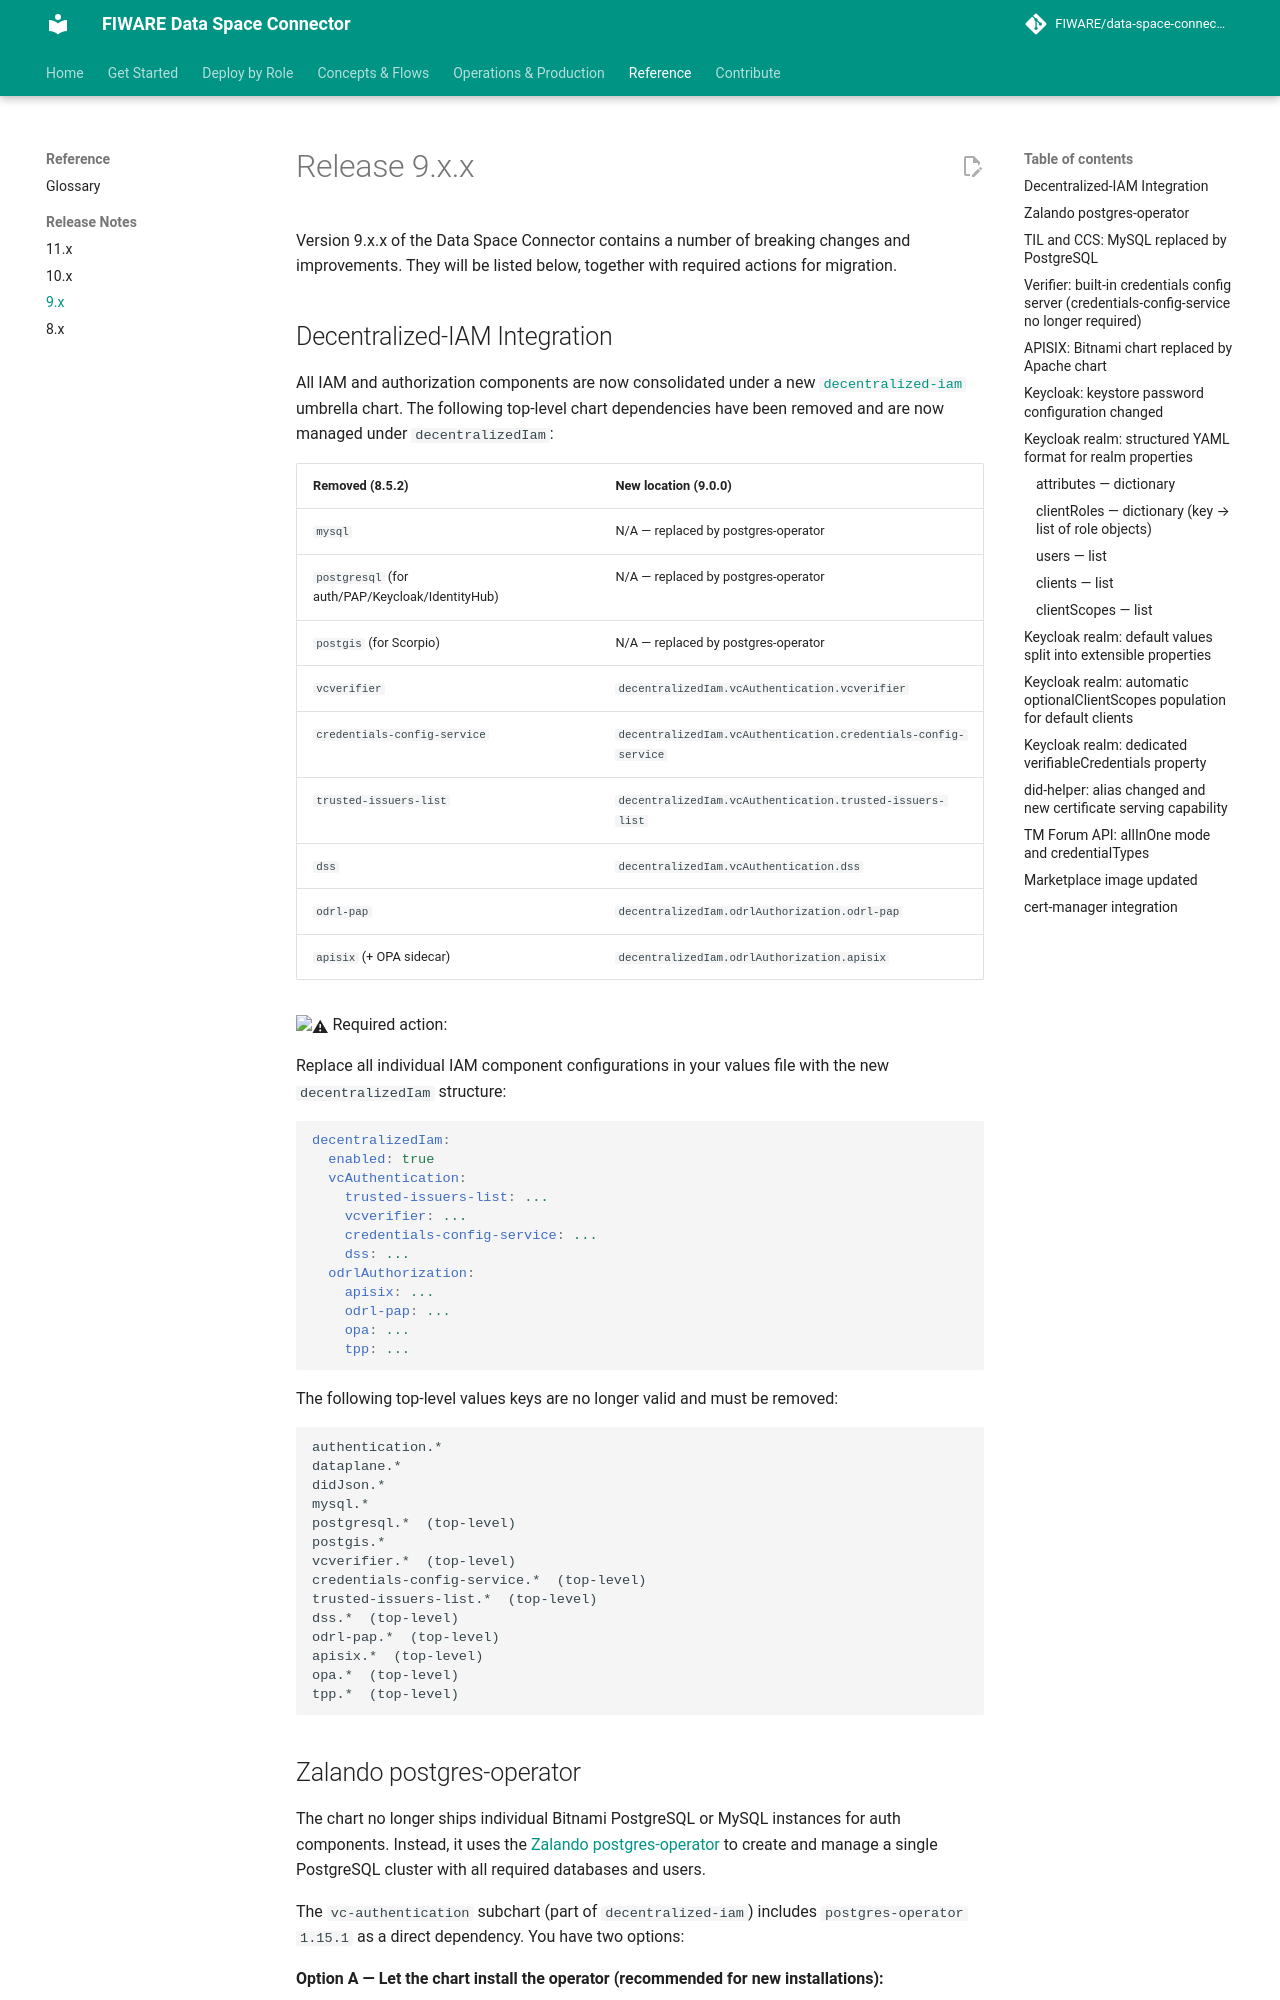

repository: FIWARE/data-space-connector · page: 11.48.7/release-notes/9-x/index.html · generator: mkdocs

# Release 9.x.x

Version 9.x.x of the Data Space Connector contains a number of breaking changes and improvements. They will be listed below, together with required actions for migration.

## Decentralized-IAM Integration

All IAM and authorization components are now consolidated under a new [`decentralized-iam`](https://github.com/FIWARE/decentralized-iam) umbrella chart. The following top-level chart dependencies have been removed and are now managed under `decentralizedIam`:

| Removed (8.5.2) | New location (9.0.0) |
|---|---|
| `mysql` | N/A — replaced by postgres-operator |
| `postgresql` (for auth/PAP/Keycloak/IdentityHub) | N/A — replaced by postgres-operator |
| `postgis` (for Scorpio) | N/A — replaced by postgres-operator |
| `vcverifier` | `decentralizedIam.vcAuthentication.vcverifier` |
| `credentials-config-service` | `decentralizedIam.vcAuthentication.credentials-config-service` |
| `trusted-issuers-list` | `decentralizedIam.vcAuthentication.trusted-issuers-list` |
| `dss` | `decentralizedIam.vcAuthentication.dss` |
| `odrl-pap` | `decentralizedIam.odrlAuthorization.odrl-pap` |
| `apisix` (+ OPA sidecar) | `decentralizedIam.odrlAuthorization.apisix` |

:warning: Required action:

Replace all individual IAM component configurations in your values file with the new `decentralizedIam` structure:

```yaml
decentralizedIam:
  enabled: true
  vcAuthentication:
    trusted-issuers-list: ...
    vcverifier: ...
    credentials-config-service: ...
    dss: ...
  odrlAuthorization:
    apisix: ...
    odrl-pap: ...
    opa: ...
    tpp: ...
```

The following top-level values keys are no longer valid and must be removed:

```
authentication.*
dataplane.*
didJson.*
mysql.*
postgresql.*  (top-level)
postgis.*
vcverifier.*  (top-level)
credentials-config-service.*  (top-level)
trusted-issuers-list.*  (top-level)
dss.*  (top-level)
odrl-pap.*  (top-level)
apisix.*  (top-level)
opa.*  (top-level)
tpp.*  (top-level)
```
